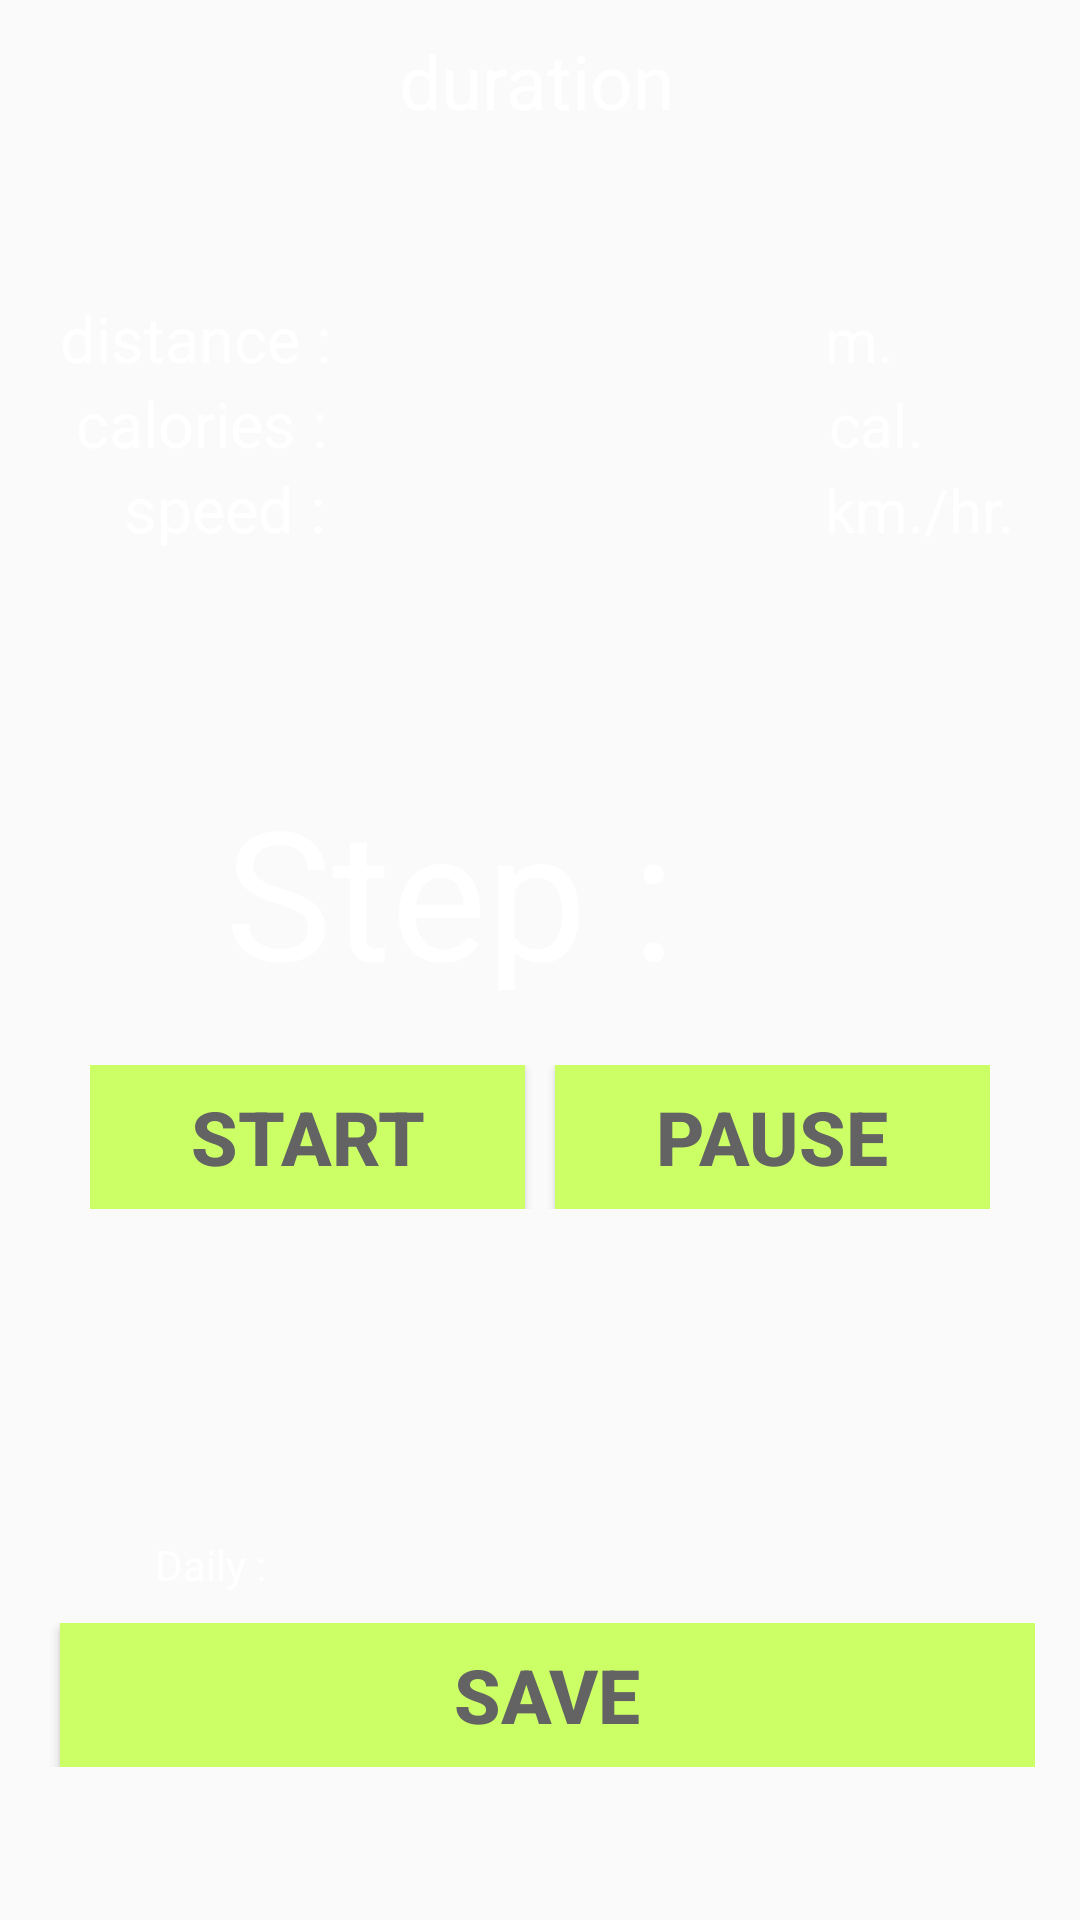

Layout XML and referenced resources for this Android screen:
<!-- AndroidManifest.xml: application theme Theme.AppCompat.Light.DarkActionBar -->
<!-- res/layout/walking.xml -->
<?xml version="1.0" encoding="utf-8"?>
<RelativeLayout xmlns:android="http://schemas.android.com/apk/res/android"
    xmlns:tools="http://schemas.android.com/tools"
    android:layout_width="match_parent"
    android:layout_height="match_parent"
    android:background="@drawable/start_background">

    <LinearLayout
        android:id="@id/show_step_row"
        android:layout_width="match_parent"
        android:layout_height="wrap_content"
        android:layout_centerVertical="true"
        android:layout_marginBottom="5dip"
        android:layout_marginLeft="15dip"
        android:layout_marginRight="15dip"
        android:layout_marginTop="5dip"
        android:gravity="center_horizontal"
        android:orientation="vertical">

        <LinearLayout
            android:layout_width="match_parent"
            android:layout_height="wrap_content"
            android:layout_marginBottom="5dip"
            android:layout_marginTop="5dip"
            android:background="@drawable/shape"
            android:orientation="horizontal"
            android:paddingBottom="15dip"
            android:paddingTop="15dip"
            android:weightSum="2">

            <RelativeLayout
                android:layout_width="wrap_content"
                android:layout_height="wrap_content"
                android:layout_centerHorizontal="true"
                android:layout_marginLeft="60dip"
                android:layout_weight="1">
                "

                <TextView
                    android:id="@+id/step_counter"
                    style="@style/small_text_style"
                    android:layout_width="wrap_content"
                    android:layout_height="wrap_content"
                    android:layout_alignBottom="@id/show_step"
                    android:gravity="center"
                    android:text="Step : "
                    android:textSize="60dp" />

                <TextView
                    android:id="@id/show_step"
                    android:layout_width="wrap_content"
                    android:layout_height="wrap_content"
                    android:layout_alignParentEnd="true"
                    android:layout_alignParentRight="true"
                    android:layout_centerVertical="true"
                    android:layout_marginEnd="30dp"
                    android:layout_marginRight="30dp"
                    android:layout_weight="1"
                    android:gravity="center"
                    android:textColor="@android:color/white"
                    android:textSize="55sp" />
            </RelativeLayout>


        </LinearLayout>

        <LinearLayout
            android:id="@id/btn_row"
            android:layout_width="match_parent"
            android:layout_height="wrap_content"
            android:layout_marginLeft="15dip"
            android:layout_marginRight="15dip"
            android:layout_marginTop="5dip">

            <Button
                android:id="@+id/start"
                android:layout_width="0dip"
                android:layout_height="wrap_content"
                android:layout_marginRight="5dip"
                android:layout_weight="1"
                android:background="#CCFF66"
                android:onClick="onClick"
                android:padding="5dip"
                android:text="@string/start"
                android:textSize="25sp"
                android:textStyle="bold"
                android:textColor="#636363" />

            <Button
                android:id="@id/stop"
                android:layout_width="0dip"
                android:layout_height="wrap_content"
                android:layout_marginLeft="5dip"
                android:layout_weight="1"
                android:background="#CCFF66"
                android:onClick="onClick"
                android:padding="5dip"
                android:text="@string/pause"
                android:textSize="25sp"
                android:textStyle="bold"
                android:textColor="#636363" />
        </LinearLayout>
    </LinearLayout>

    <LinearLayout
        android:layout_width="match_parent"
        android:layout_height="wrap_content"
        android:layout_above="@id/show_step_row"
        android:layout_alignParentEnd="true"
        android:layout_alignParentLeft="true"
        android:layout_alignParentRight="true"
        android:layout_alignParentStart="true"
        android:layout_alignParentTop="true"
        android:background="@drawable/shape"
        android:baselineAligned="false"
        android:orientation="vertical"
        android:paddingBottom="10dip"
        android:paddingLeft="15dip"
        android:paddingRight="15dip"
        android:paddingTop="10dip">

        <TextView
            style="@style/small_text_style"
            android:layout_width="wrap_content"
            android:layout_height="wrap_content"
            android:layout_gravity="center_horizontal"
            android:text="@string/use_time"
            android:textSize="25dp" />

        <TextView
            android:id="@id/timer"
            android:layout_width="120dp"
            android:layout_height="wrap_content"
            android:layout_gravity="center_horizontal"
            android:layout_weight="6.03"
            android:gravity="center_horizontal"
            android:textColor="@android:color/white"
            android:textSize="25sp" />

        <TableLayout
            android:layout_width="wrap_content"
            android:layout_height="wrap_content"
            android:layout_weight="8.56"
            android:paddingLeft="5dip"
            android:paddingRight="5dip"
            android:stretchColumns="1">

            <TableRow
                android:id="@+id/hide1"
                android:layout_width="match_parent"
                android:layout_height="wrap_content">

                <TextView
                    style="@style/small_text_style"
                    android:text="@string/distance"
                    android:textSize="21dp" />

                <TextView
                    android:id="@+id/distance"
                    style="@style/small_text_style"
                    android:layout_width="wrap_content"
                    android:gravity="right"
                    android:textSize="21dp" />

                <TextView
                    style="@style/small_text_style"
                    android:layout_column="3"
                    android:gravity="right"
                    android:text="m.        " />
            </TableRow>

            <TableRow
                android:layout_width="match_parent"
                android:layout_height="wrap_content">

                <TextView
                    style="@style/small_text_style"
                    android:text=" calories :"
                    android:textSize="21dp" />

                <TextView
                    android:id="@id/calories"
                    style="@style/small_text_style"
                    android:layout_width="wrap_content"
                    android:gravity="right"
                    android:textSize="21dp" />

                <TextView
                    style="@style/small_text_style"
                    android:layout_column="3"
                    android:gravity="right"
                    android:text="cal.      " />
            </TableRow>

            <TableRow
                android:id="@+id/hide2"
                android:layout_width="match_parent"
                android:layout_height="wrap_content">

                <TextView
                    style="@style/small_text_style"
                    android:text="    speed :"
                    android:textSize="21dp" />

                <TextView
                    android:id="@id/velocity"
                    style="@style/small_text_style"
                    android:gravity="right"
                    android:textSize="21dp" />

                <TextView
                    style="@style/small_text_style"
                    android:layout_column="2"
                    android:gravity="right"
                    android:text="              " />

                <TextView
                    style="@style/small_text_style"
                    android:layout_column="2"
                    android:gravity="right"
                    android:text="km./hr." />
            </TableRow>
        </TableLayout>

        <LinearLayout
            android:layout_width="0dip"
            android:layout_height="wrap_content"
            android:layout_weight="2"
            android:gravity="center_horizontal"
            android:orientation="vertical">

        </LinearLayout>

    </LinearLayout>

    <TableLayout
        android:id="@id/show_daily"
        android:layout_width="match_parent"
        android:layout_height="wrap_content"
        android:layout_alignEnd="@id/show_step_row"
        android:layout_alignLeft="@id/show_step_row"
        android:layout_alignParentBottom="true"
        android:layout_alignRight="@id/show_step_row"
        android:layout_alignStart="@id/show_step_row"
        android:layout_marginBottom="51dp"
        android:background="@drawable/shape"
        android:stretchColumns="5">

        <TableRow
            android:layout_width="match_parent"
            android:layout_height="wrap_content"
            android:layout_marginBottom="10dip"
            android:layout_marginTop="20dip">

            <TextView
                android:layout_width="0dip"
                android:layout_height="wrap_content"
                android:layout_column="0"
                android:layout_weight="1"
                android:gravity="center_horizontal"
                android:text="Daily :"
                android:textColor="@android:color/white" />

            <TextView
                android:id="@id/week_day"
                android:layout_width="0dip"
                android:layout_height="wrap_content"
                android:layout_column="1"
                android:layout_weight="1"
                android:gravity="center_horizontal"
                android:textColor="@android:color/white" />


            <TextView
                android:id="@id/date"
                android:layout_width="0dip"
                android:layout_height="wrap_content"
                android:layout_column="1"
                android:layout_weight="1"
                android:gravity="center_horizontal"
                android:textColor="@android:color/white" />

        </TableRow>

        <TableRow>

            <Button
                android:id="@id/save"
                android:layout_width="0dip"
                android:layout_height="wrap_content"
                android:layout_marginLeft="5dip"
                android:layout_weight="1"
                android:background="#CCFF66"
                android:onClick="onClick"
                android:padding="5dip"
                android:text="@string/save"
                android:textColor="#636363"
                android:textSize="25sp"
                android:textStyle="bold" />
        </TableRow>
    </TableLayout>


</RelativeLayout>
<!-- resources referenced by this layout -->
<resources>
  <string name="distance">distance :</string>
  <string name="pause">pause</string>
  <string name="save">save</string>
  <string name="start">start</string>
  <string name="use_time">duration</string>
  <style name="small_text_style" parent="android:Widget.TextView">
          <item name="android:textColor">@android:color/white</item>
          <item name="android:textSize">20sp</item>
          <item name="android:paddingRight">2dip</item>
      </style>
</resources>
